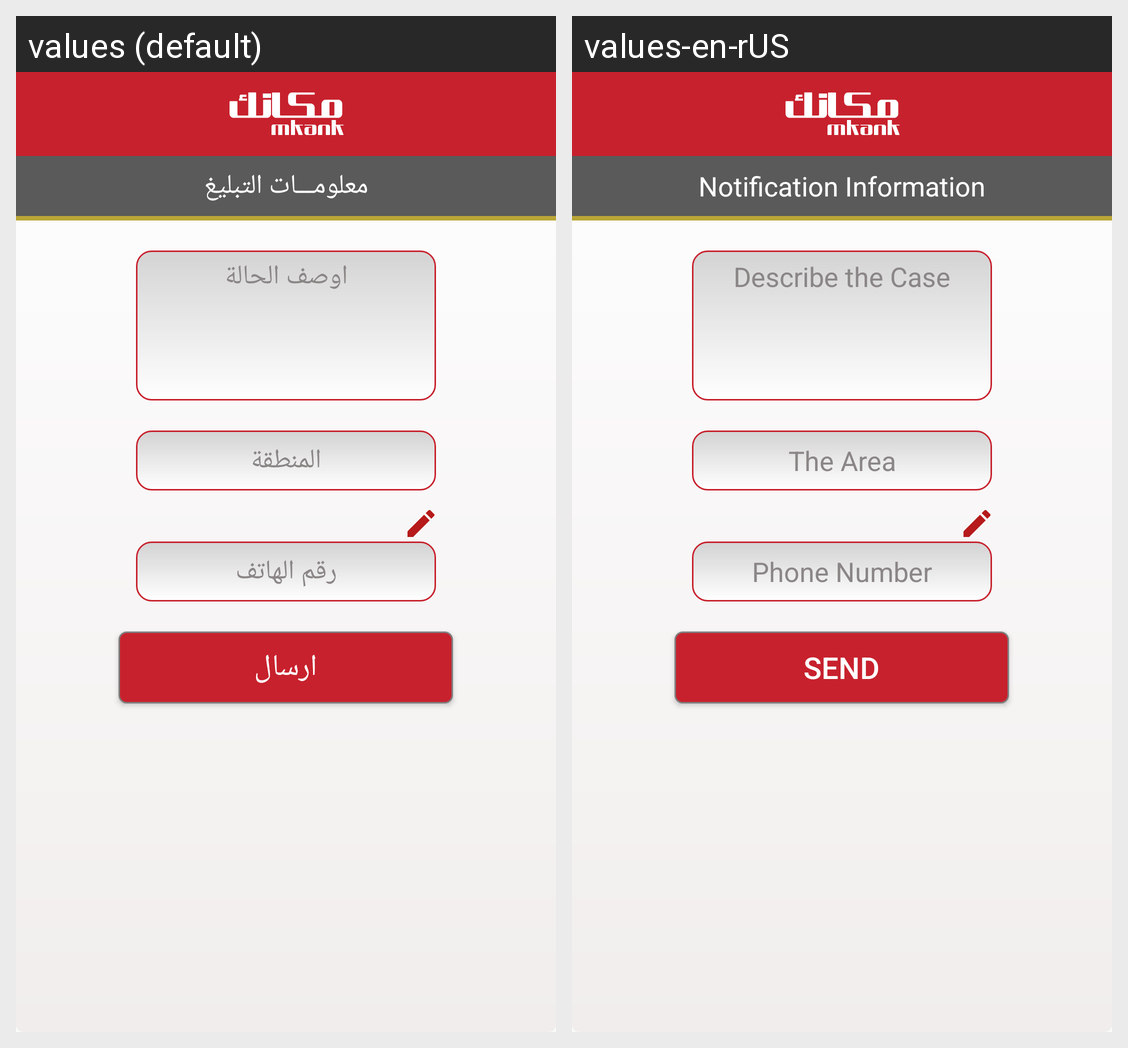

For this localized Android screen grid, give each drawn string resource with its value in every locale shown.
Android screen res/layout/activity_bell.xml rendered under 2 locales, left to right: values (default), values-en-rUS. Device: Nexus 5 (rendered at 1080×1920; each locale shown at half size, 540×960, under a caption strip naming it); theme AppTheme.
Strings drawn on this screen, with the default value and each locale's value (text and hints the layout hard-codes, and strings that could not be matched under every locale, appear in the picture but are not listed):

info_notification
  values: معلومـــات التبليغ
  values-en-rUS: Notification Information

disc_case
  values: اوصف الحالة
  values-en-rUS: Describe the Case

area
  values: المنطقة
  values-en-rUS: The Area

phone
  values: رقم الهاتف
  values-en-rUS: Phone Number

send
  values: ارسال
  values-en-rUS: Send
